Dataset: calibration (GitHub, yongjoonjeong/Corp2). Classes: front, left, right.

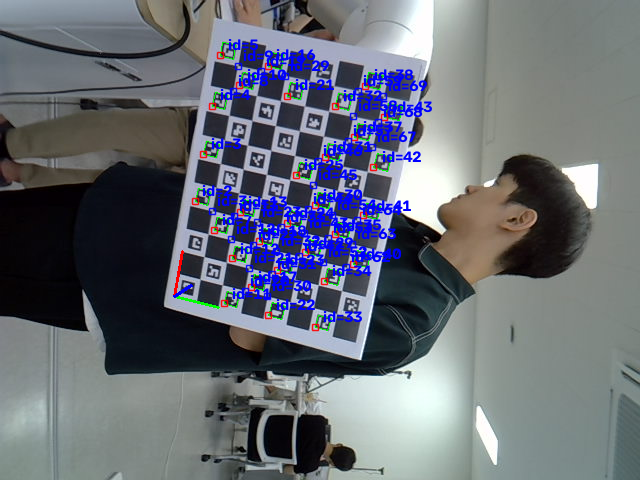
Label: left

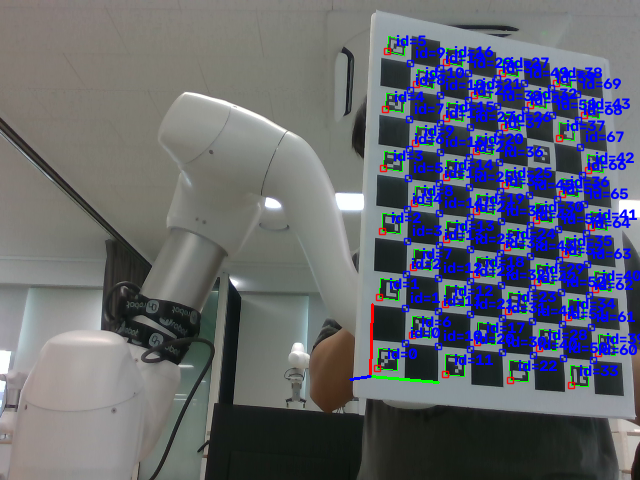
Label: front

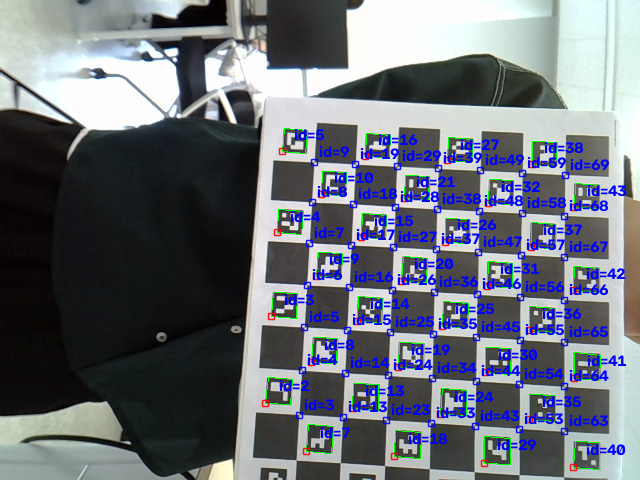
Label: right

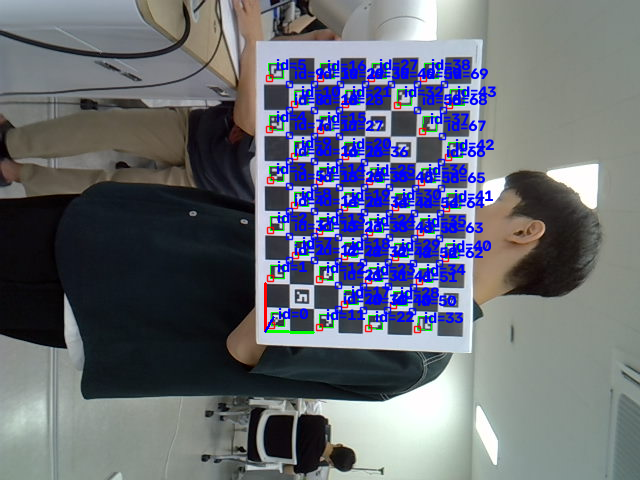
Label: left

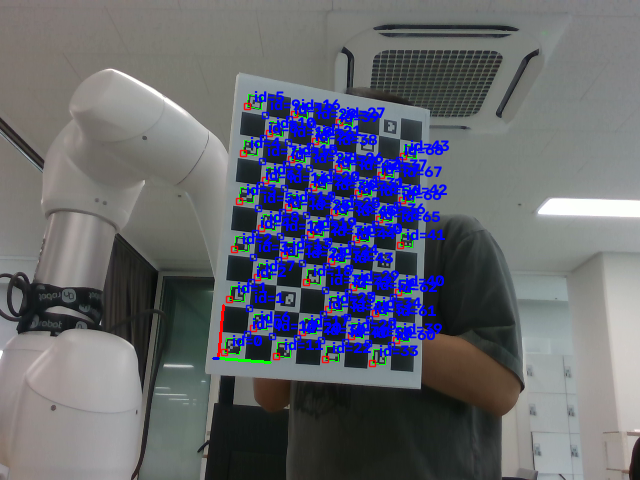
Label: front

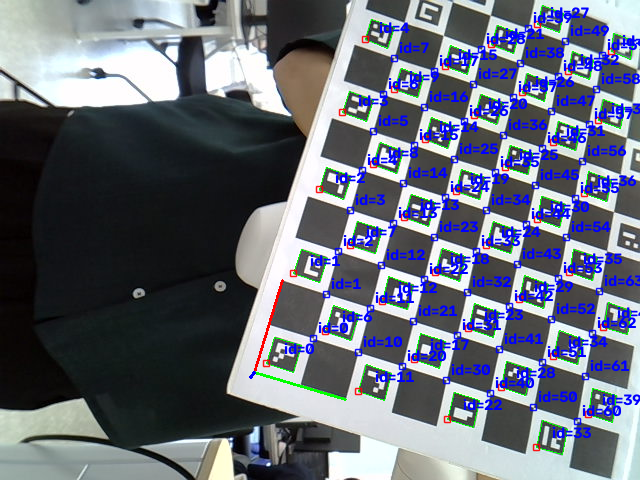
Label: right
